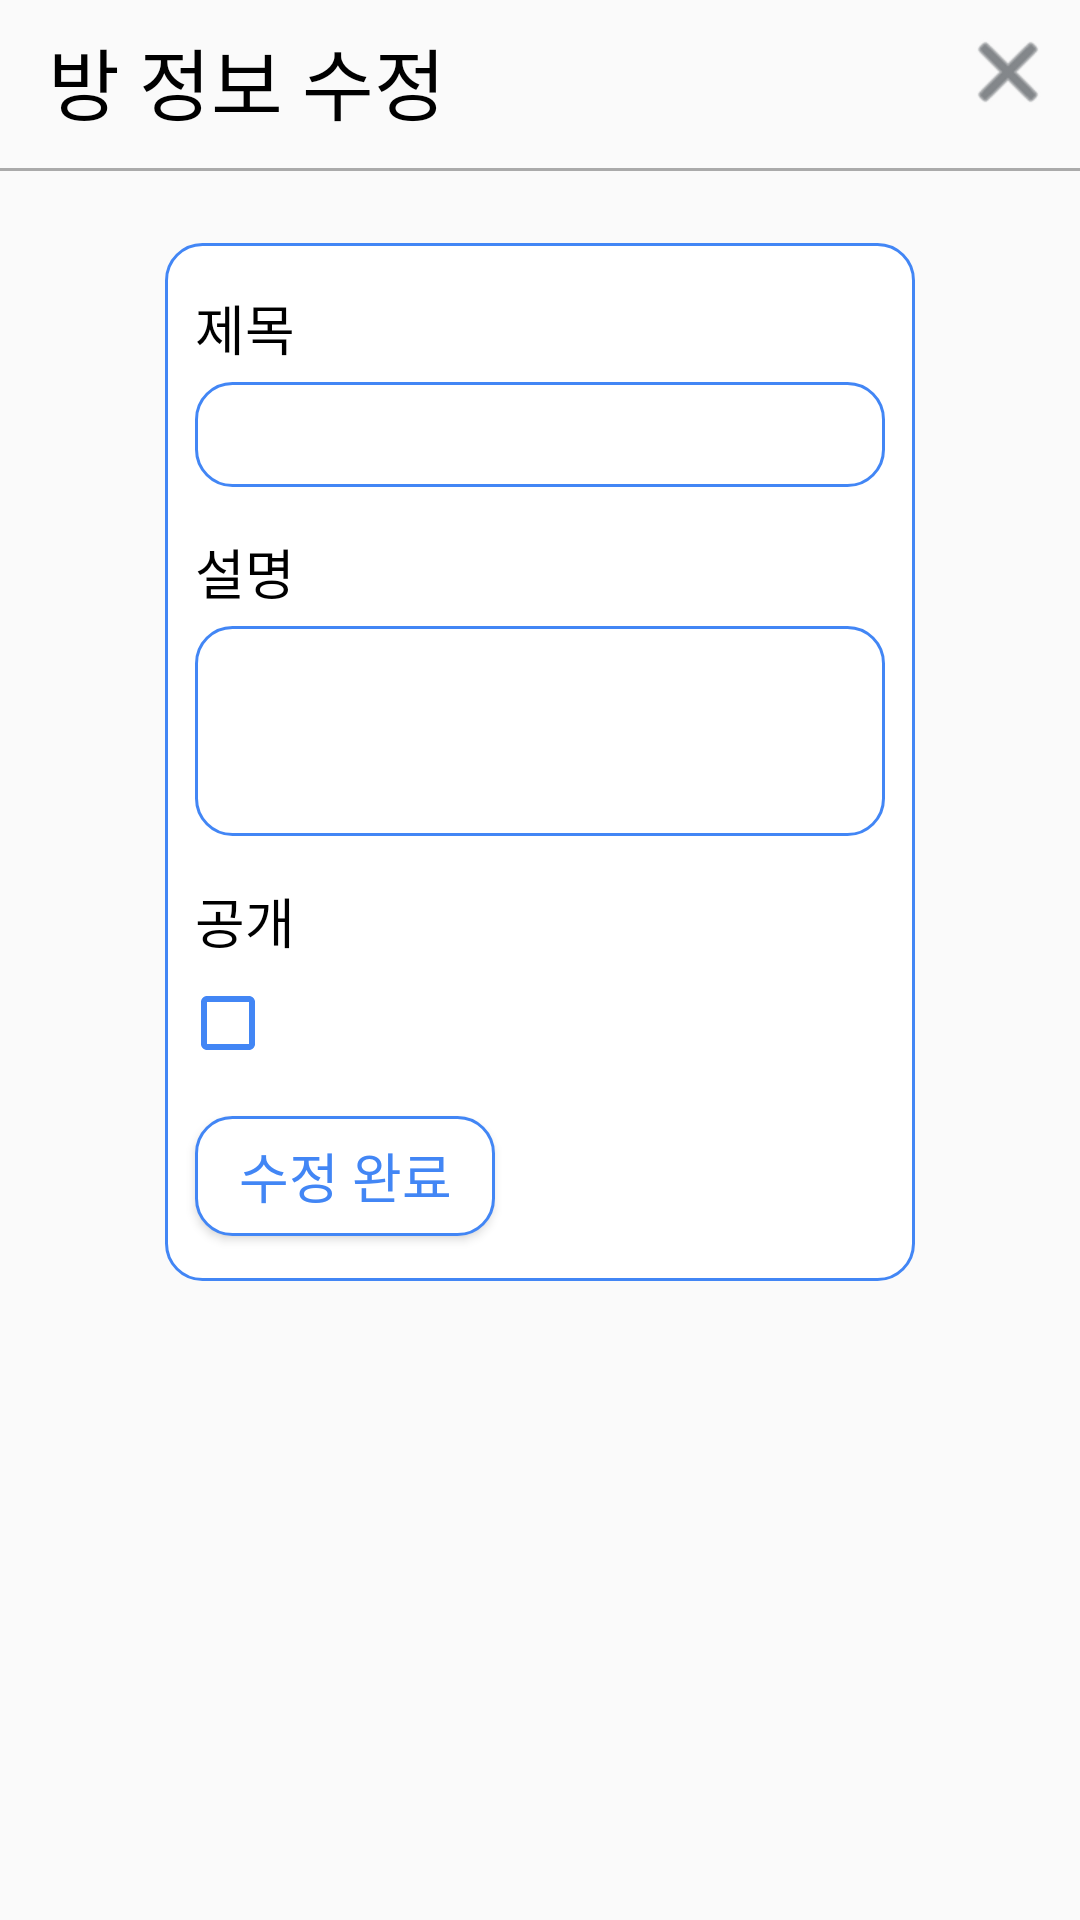

Reconstruct the res/layout file that produces this screen, plus the resources it refers to.
<!-- AndroidManifest.xml: application theme Theme.AppCompat.Light.NoActionBar -->
<!-- res/layout/dialog_modification.xml -->
<?xml version="1.0" encoding="utf-8"?>
<androidx.constraintlayout.widget.ConstraintLayout xmlns:android="http://schemas.android.com/apk/res/android"
    xmlns:app="http://schemas.android.com/apk/res-auto"
    xmlns:tools="http://schemas.android.com/tools"
    android:layout_width="match_parent"
    android:layout_height="match_parent">

    <TextView
        android:id="@+id/textView6"
        android:layout_width="wrap_content"
        android:layout_height="wrap_content"
        android:layout_marginStart="16dp"
        android:layout_marginTop="8dp"
        android:text="방 정보 수정"
        android:textSize="26sp"
        android:textColor="@color/black"
        app:layout_constraintStart_toStartOf="parent"
        app:layout_constraintTop_toTopOf="parent" />

    <ImageView
        android:id="@+id/imageView4"
        android:layout_width="wrap_content"
        android:layout_height="wrap_content"
        android:layout_marginTop="8dp"
        android:layout_marginEnd="8dp"
        app:layout_constraintEnd_toEndOf="parent"
        app:layout_constraintTop_toTopOf="parent"
        app:srcCompat="@android:drawable/ic_menu_close_clear_cancel"
        app:tint="@color/bg_dark" />

    <ImageView
        android:id="@+id/imageView"
        android:layout_width="match_parent"
        android:layout_height="1dp"
        android:scaleType="fitXY"
        app:layout_constraintEnd_toEndOf="parent"
        app:layout_constraintStart_toStartOf="parent"
        app:layout_constraintTop_toBottomOf="@+id/textView6"
        android:layout_marginTop="10dp"
        app:srcCompat="@android:drawable/bottom_bar"
        app:tint="@color/lightgray" />

    <LinearLayout
        android:id="@+id/linearLayout2"
        android:layout_width="250dp"
        android:layout_height="wrap_content"
        android:layout_marginTop="24dp"
        android:background="@drawable/room_layout_rounded_corner_rectangle_thin_line"
        android:orientation="vertical"
        app:layout_constraintEnd_toEndOf="parent"
        app:layout_constraintStart_toStartOf="parent"
        app:layout_constraintTop_toBottomOf="@+id/imageView">

        <TextView
            android:id="@+id/textViewTitle"
            android:layout_width="match_parent"
            android:layout_height="wrap_content"
            android:layout_marginStart="10dp"
            android:layout_marginTop="15dp"
            android:text="제목"
            android:textColor="@color/black"
            android:textSize="18sp" />

        <EditText
            android:id="@+id/editTextTitle"
            android:layout_width="match_parent"
            android:layout_height="35dp"
            android:layout_marginStart="10dp"
            android:layout_marginTop="5dp"
            android:layout_marginEnd="10dp"
            android:background="@drawable/room_layout_rounded_corner_rectangle_thin_line"
            android:ems="10"
            android:inputType="none"
            android:textSize="18sp" />



        <TextView
            android:id="@+id/textViewInfo"
            android:layout_width="match_parent"
            android:layout_height="wrap_content"
            android:layout_marginStart="10dp"
            android:layout_marginTop="15dp"
            android:text="설명"
            android:textColor="@color/black"
            android:textSize="18sp" />

        <EditText
            android:id="@+id/editTextInfo"
            android:layout_width="match_parent"
            android:layout_height="70dp"
            android:layout_marginStart="10dp"
            android:layout_marginTop="5dp"
            android:layout_marginEnd="10dp"
            android:background="@drawable/room_layout_rounded_corner_rectangle_thin_line"
            android:ems="10"
            android:inputType="none"
            android:textSize="18sp"
            android:gravity="top"/>

        <TextView
            android:id="@+id/textView9"
            android:layout_width="match_parent"
            android:layout_height="wrap_content"
            android:layout_marginStart="10dp"
            android:layout_marginTop="15dp"
            android:text="공개"
            android:textColor="@color/black"
            android:textSize="18sp"/>

        <CheckBox
            android:id="@+id/checkBoxIsPublic"
            android:layout_width="match_parent"
            android:layout_height="wrap_content"
            android:layout_marginTop="5dp"
            android:layout_marginStart="5dp"
            android:buttonTint="@color/theme" />

        <Button
            android:id="@+id/buttonComplete"
            android:layout_width="100dp"
            android:layout_height="40dp"
            android:layout_marginStart="10dp"
            android:layout_marginTop="15dp"
            android:layout_marginBottom="15dp"
            android:background="@drawable/room_layout_rounded_corner_rectangle_thin_line"
            android:text="수정 완료"
            android:textColor="@color/theme"
            android:textSize="18sp" />
    </LinearLayout>

    <TextView
        android:id="@+id/textViewBlank"
        android:layout_width="wrap_content"
        android:layout_height="wrap_content"
        android:layout_marginTop="24dp"
        android:text=""
        app:layout_constraintEnd_toEndOf="parent"
        app:layout_constraintStart_toStartOf="parent"
        app:layout_constraintTop_toBottomOf="@+id/linearLayout2" />
</androidx.constraintlayout.widget.ConstraintLayout>
<!-- resources referenced by this layout -->
<resources>
  <color name="bg_dark">#FF343A40</color>
  <color name="black">#FF000000</color>
  <color name="lightgray">#FFAAAAAA</color>
  <color name="theme">#FF4286F5</color>
  <!-- drawable room_layout_rounded_corner_rectangle_thin_line (drawable) -->
  <?xml version="1.0" encoding="utf-8"?>
  <shape xmlns:android="http://schemas.android.com/apk/res/android"
      android:padding="10dp"
      android:shape="rectangle">
      <solid android:color="#FFFFFF" />
      <corners
          android:bottomLeftRadius="12dp"
          android:bottomRightRadius="12dp"
          android:topLeftRadius="12dp"
          android:topRightRadius="12dp"/>
      <stroke
          android:width="1dp"
          android:color="@color/theme"/>
  </shape>
</resources>
